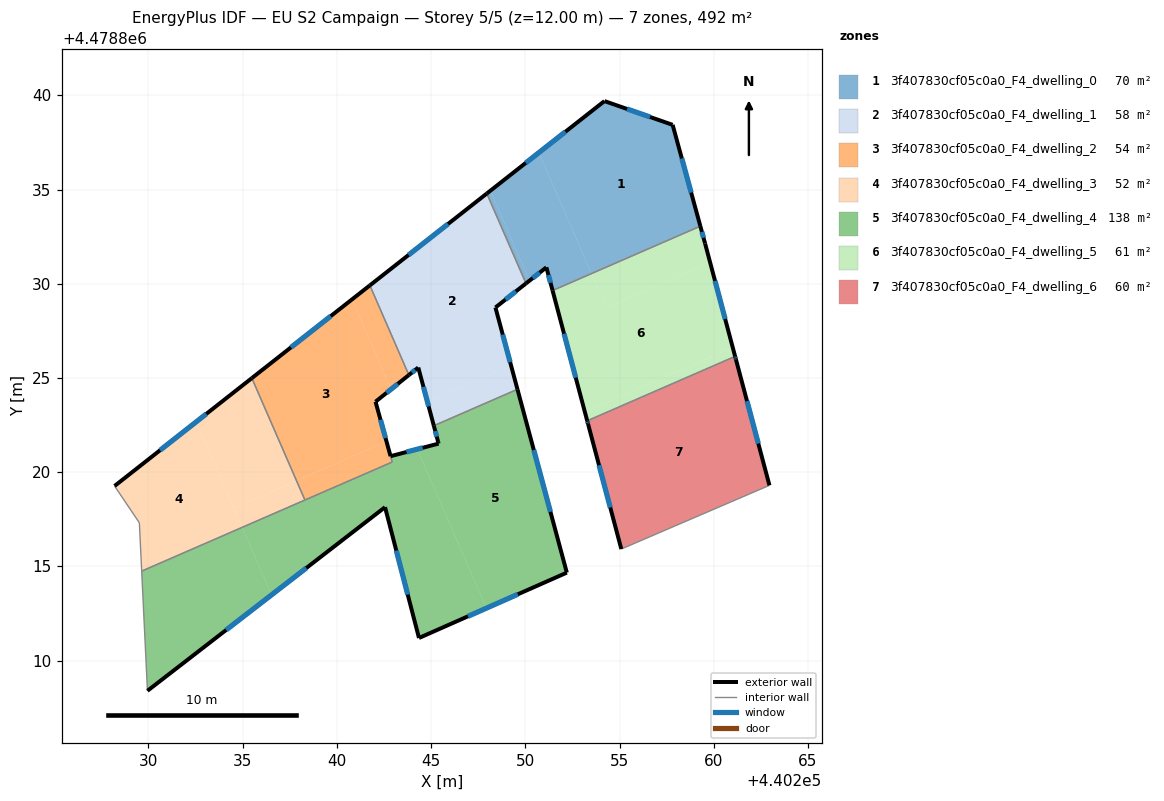
=== STOREY PLAN SPEC (per zone: floor XY polygon, exterior-wall plan segments, windows/doors) ===
zone 1: 3f407830cf05c0a0_F4_dwelling_0  (70.3 m²)
  floor: (440257.82, 4478838.44) (440259.29, 4478833.06) (440253.51, 4478830.54) (440250.72, 4478836.96) (440254.20, 4478839.70)
  floor: (440250.72, 4478836.96) (440253.51, 4478830.54) (440251.45, 4478829.64) (440251.12, 4478830.87) (440250.22, 4478830.17) (440248.14, 4478834.94)
  floor: (440248.14, 4478834.94) (440250.22, 4478830.17) (440250.04, 4478830.02) (440247.96, 4478834.79)
  exterior wall: (440259.29, 4478833.06) – (440257.82, 4478838.44)  [5.6 m]
    window: (440258.80, 4478834.84) – (440258.31, 4478836.65)  [1.9 m²]
  exterior wall: (440251.12, 4478830.87) – (440251.45, 4478829.64)  [1.3 m]
    window: (440251.23, 4478830.47) – (440251.34, 4478830.05)  [0.4 m²]
  exterior wall: (440250.04, 4478830.02) – (440251.12, 4478830.87)  [1.4 m]
    window: (440250.39, 4478830.30) – (440250.76, 4478830.59)  [0.5 m²]
  exterior wall: (440254.20, 4478839.70) – (440247.96, 4478834.79)  [7.9 m]
    window: (440252.13, 4478838.07) – (440250.03, 4478836.42)  [2.7 m²]
  exterior wall: (440257.82, 4478838.44) – (440254.20, 4478839.70)  [3.8 m]
    window: (440256.62, 4478838.85) – (440255.40, 4478839.28)  [1.3 m²]
  interior walls: 2
zone 2: 3f407830cf05c0a0_F4_dwelling_1  (58.1 m²)
  floor: (440247.96, 4478834.79) (440250.04, 4478830.02) (440248.41, 4478828.74) (440249.24, 4478825.66) (440244.81, 4478823.73) (440244.32, 4478825.56) (440243.82, 4478825.16) (440241.75, 4478829.91)
  floor: (440249.24, 4478825.66) (440249.58, 4478824.40) (440245.14, 4478822.47) (440244.81, 4478823.73)
  exterior wall: (440248.41, 4478828.74) – (440250.04, 4478830.02)  [2.1 m]
    window: (440248.95, 4478829.17) – (440249.50, 4478829.60)  [0.7 m²]
  exterior wall: (440249.58, 4478824.40) – (440248.41, 4478828.74)  [4.5 m]
    window: (440249.20, 4478825.84) – (440248.80, 4478827.30)  [1.5 m²]
  exterior wall: (440244.32, 4478825.56) – (440245.14, 4478822.47)  [3.2 m]
    window: (440244.59, 4478824.53) – (440244.87, 4478823.49)  [1.1 m²]
  exterior wall: (440243.82, 4478825.16) – (440244.32, 4478825.56)  [0.6 m]
    window: (440243.99, 4478825.29) – (440244.15, 4478825.42)  [0.2 m²]
  exterior wall: (440247.96, 4478834.79) – (440241.75, 4478829.92)  [7.9 m]
    window: (440245.90, 4478833.18) – (440243.81, 4478831.53)  [2.7 m²]
  interior walls: 3
zone 3: 3f407830cf05c0a0_F4_dwelling_2  (53.5 m²)
  floor: (440240.80, 4478829.17) (440242.88, 4478824.40) (440242.05, 4478823.74) (440242.63, 4478821.63) (440237.85, 4478819.55) (440235.49, 4478824.99)
  floor: (440241.75, 4478829.91) (440243.82, 4478825.16) (440242.88, 4478824.40) (440240.80, 4478829.17)
  floor: (440242.63, 4478821.63) (440242.93, 4478820.54) (440238.30, 4478818.52) (440237.85, 4478819.55)
  exterior wall: (440242.05, 4478823.74) – (440243.82, 4478825.16)  [2.3 m]
    window: (440242.64, 4478824.21) – (440243.23, 4478824.69)  [0.8 m²]
  exterior wall: (440241.75, 4478829.92) – (440235.48, 4478824.99)  [8.0 m]
    window: (440239.67, 4478828.28) – (440237.56, 4478826.62)  [2.7 m²]
  exterior wall: (440242.85, 4478820.85) – (440242.05, 4478823.74)  [3.0 m]
    window: (440242.58, 4478821.81) – (440242.31, 4478822.78)  [1.0 m²]
  interior walls: 4
zone 4: 3f407830cf05c0a0_F4_dwelling_3  (52.3 m²)
  floor: (440232.54, 4478822.67) (440234.97, 4478817.07) (440229.64, 4478814.75) (440229.52, 4478817.32) (440228.20, 4478819.27)
  floor: (440235.49, 4478824.99) (440237.85, 4478819.55) (440234.53, 4478818.10) (440232.54, 4478822.67)
  floor: (440237.85, 4478819.55) (440238.30, 4478818.52) (440234.98, 4478817.07) (440234.53, 4478818.10)
  exterior wall: (440235.48, 4478824.99) – (440228.20, 4478819.27)  [9.3 m]
    window: (440233.07, 4478823.10) – (440230.61, 4478821.17)  [3.2 m²]
  interior walls: 4
zone 5: 3f407830cf05c0a0_F4_dwelling_4  (137.6 m²)
  floor: (440249.58, 4478824.40) (440252.20, 4478814.67) (440247.94, 4478812.79) (440244.26, 4478821.22) (440245.40, 4478821.52) (440245.38, 4478821.60) (440245.14, 4478822.47)
  floor: (440244.26, 4478821.22) (440247.94, 4478812.79) (440244.36, 4478811.20) (440242.55, 4478818.14) (440236.53, 4478813.49) (440234.98, 4478817.07) (440242.93, 4478820.54) (440242.85, 4478820.85)
  floor: (440234.98, 4478817.07) (440236.53, 4478813.49) (440229.95, 4478808.40) (440229.64, 4478814.75)
  exterior wall: (440245.40, 4478821.52) – (440242.85, 4478820.85)  [2.6 m]
    window: (440244.55, 4478821.30) – (440243.69, 4478821.07)  [0.9 m²]
  exterior wall: (440245.38, 4478821.60) – (440245.40, 4478821.52)  [0.1 m]
  exterior wall: (440245.14, 4478822.47) – (440245.38, 4478821.60)  [0.9 m]
    window: (440245.22, 4478822.18) – (440245.30, 4478821.89)  [0.3 m²]
  exterior wall: (440252.20, 4478814.67) – (440249.58, 4478824.40)  [10.1 m]
    window: (440251.33, 4478817.90) – (440250.45, 4478821.18)  [3.4 m²]
  exterior wall: (440244.36, 4478811.20) – (440252.20, 4478814.67)  [8.6 m]
    window: (440246.96, 4478812.35) – (440249.60, 4478813.52)  [2.9 m²]
  exterior wall: (440242.55, 4478818.14) – (440244.36, 4478811.20)  [7.2 m]
    window: (440243.15, 4478815.84) – (440243.76, 4478813.50)  [2.4 m²]
  exterior wall: (440229.95, 4478808.40) – (440242.55, 4478818.14)  [15.9 m]
    window: (440234.12, 4478811.63) – (440238.38, 4478814.91)  [5.4 m²]
  interior walls: 5
zone 6: 3f407830cf05c0a0_F4_dwelling_5  (60.6 m²)
  floor: (440259.81, 4478831.13) (440261.01, 4478826.62) (440253.16, 4478823.21) (440251.45, 4478829.64) (440253.51, 4478830.54) (440254.30, 4478828.73)
  floor: (440261.01, 4478826.62) (440261.14, 4478826.15) (440253.29, 4478822.73) (440253.16, 4478823.21)
  floor: (440259.29, 4478833.06) (440259.54, 4478832.14) (440259.81, 4478831.13) (440254.30, 4478828.73) (440253.51, 4478830.54)
  exterior wall: (440259.54, 4478832.14) – (440259.29, 4478833.06)  [1.0 m]
    window: (440259.46, 4478832.44) – (440259.37, 4478832.75)  [0.3 m²]
  exterior wall: (440261.14, 4478826.15) – (440259.54, 4478832.14)  [6.2 m]
    window: (440260.61, 4478828.13) – (440260.07, 4478830.15)  [2.1 m²]
  exterior wall: (440251.45, 4478829.64) – (440253.28, 4478822.73)  [7.2 m]
    window: (440252.06, 4478827.35) – (440252.68, 4478825.02)  [2.4 m²]
  interior walls: 2
zone 7: 3f407830cf05c0a0_F4_dwelling_6  (59.8 m²)
  floor: (440261.15, 4478826.08) (440262.96, 4478819.30) (440255.09, 4478815.92) (440253.33, 4478822.57) (440253.30, 4478822.69) (440253.29, 4478822.73) (440261.14, 4478826.15)
  exterior wall: (440253.28, 4478822.73) – (440253.33, 4478822.57)  [0.2 m]
    window: (440253.30, 4478822.68) – (440253.31, 4478822.62)  [0.1 m²]
  exterior wall: (440261.18, 4478825.99) – (440261.14, 4478826.15)  [0.2 m]
    window: (440261.16, 4478826.04) – (440261.15, 4478826.10)  [0.1 m²]
  exterior wall: (440262.96, 4478819.30) – (440261.18, 4478825.99)  [6.9 m]
    window: (440262.37, 4478821.52) – (440261.77, 4478823.77)  [2.4 m²]
  exterior wall: (440253.33, 4478822.57) – (440255.09, 4478815.92)  [6.9 m]
    window: (440253.91, 4478820.37) – (440254.51, 4478818.13)  [2.3 m²]
  interior walls: 2

=== DERIVED (storey summary) ===
Building: EU S2 Campaign
Storey: 5 of 5  (floor level z = 12.00 m)
Storey gross floor area: 492.3 m²
Zones on this storey: 7
  - 3f407830cf05c0a0_F4_dwelling_0: floor 70.3 m²; exterior wall 20.0 m (60.0 m²); 5 window(s) 6.8 m²; WWR 11.4%
  - 3f407830cf05c0a0_F4_dwelling_1: floor 58.1 m²; exterior wall 18.3 m (54.9 m²); 5 window(s) 6.2 m²; WWR 11.4%
  - 3f407830cf05c0a0_F4_dwelling_2: floor 53.5 m²; exterior wall 13.2 m (39.7 m²); 3 window(s) 4.5 m²; WWR 11.4%
  - 3f407830cf05c0a0_F4_dwelling_3: floor 52.3 m²; exterior wall 9.3 m (27.8 m²); 1 window(s) 3.2 m²; WWR 11.4%
  - 3f407830cf05c0a0_F4_dwelling_4: floor 137.6 m²; exterior wall 45.4 m (136.1 m²); 6 window(s) 15.4 m²; WWR 11.3%
  - 3f407830cf05c0a0_F4_dwelling_5: floor 60.6 m²; exterior wall 14.3 m (42.9 m²); 3 window(s) 4.9 m²; WWR 11.4%
  - 3f407830cf05c0a0_F4_dwelling_6: floor 59.8 m²; exterior wall 14.1 m (42.4 m²); 4 window(s) 4.8 m²; WWR 11.4%
Zone adjacency (shared interzone walls):
  - 3f407830cf05c0a0_F4_dwelling_0 ↔ 3f407830cf05c0a0_F4_dwelling_1
  - 3f407830cf05c0a0_F4_dwelling_0 ↔ 3f407830cf05c0a0_F4_dwelling_5
  - 3f407830cf05c0a0_F4_dwelling_1 ↔ 3f407830cf05c0a0_F4_dwelling_2
  - 3f407830cf05c0a0_F4_dwelling_1 ↔ 3f407830cf05c0a0_F4_dwelling_4
  - 3f407830cf05c0a0_F4_dwelling_2 ↔ 3f407830cf05c0a0_F4_dwelling_3
  - 3f407830cf05c0a0_F4_dwelling_2 ↔ 3f407830cf05c0a0_F4_dwelling_4
  - 3f407830cf05c0a0_F4_dwelling_3 ↔ 3f407830cf05c0a0_F4_dwelling_4
  - 3f407830cf05c0a0_F4_dwelling_5 ↔ 3f407830cf05c0a0_F4_dwelling_6